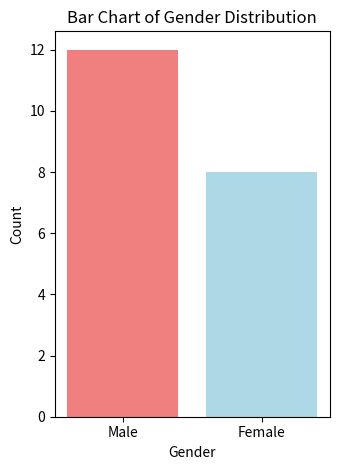

This chart was generated by the following Python code:
import matplotlib.pyplot as plt
import pandas as pd
data = {
    "Name": [f"Person{i+1}" for i in range(20)],
    "Age": [23, 25, 31, 22, 28, 35, 29, 24, 30, 26, 33, 27, 40, 38, 34, 21, 37, 36, 32, 39],
    "Gender": ['Male', 'Female', 'Female', 'Male', 'Male', 'Male', 'Female', 'Male', 'Female', 'Male',
               'Female', 'Male', 'Female', 'Male', 'Female', 'Male', 'Male', 'Male', 'Female', 'Male']
}

df = pd.DataFrame(data)
plt.subplot(1,2,2)
gender_counts = df['Gender'].value_counts()
plt.bar(gender_counts.index, gender_counts.values, color=['lightcoral', 'lightblue'])
plt.title('Bar Chart of Gender Distribution')
plt.xlabel('Gender')
plt.ylabel('Count')
plt.tight_layout()
plt.show()